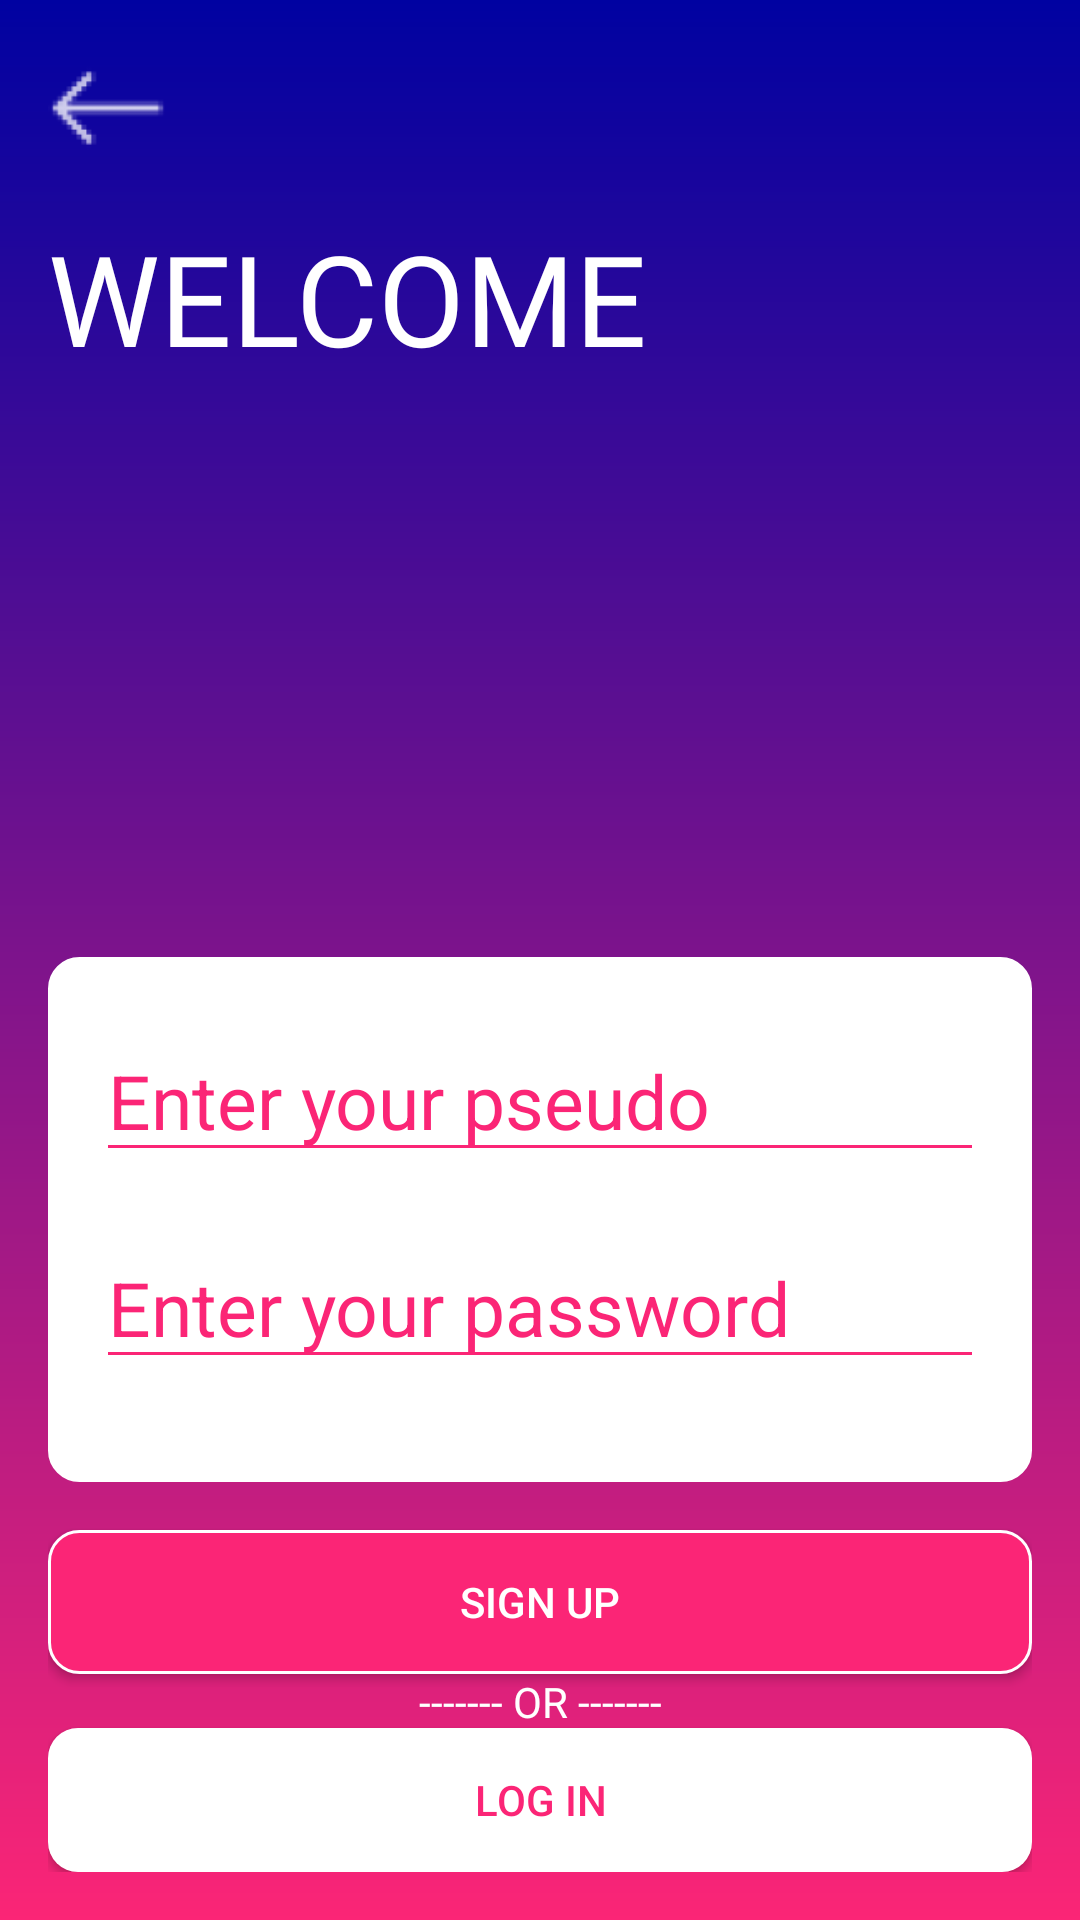

Here is an Android app screen rendered from its layout file. Give the layout XML and the strings, colors and styles it references.
<!-- AndroidManifest.xml: application theme Theme.LoginScreen -->
<!-- res/layout/connection_signup_fragment.xml -->
<?xml version="1.0" encoding="utf-8"?>
<androidx.constraintlayout.widget.ConstraintLayout
    xmlns:android="http://schemas.android.com/apk/res/android"
    xmlns:app="http://schemas.android.com/apk/res-auto"
    xmlns:tools="http://schemas.android.com/tools"
    android:layout_width="match_parent"
    android:layout_height="match_parent"
    tools:context=".fragments.ConnectionSignUpFragment"
    android:background="@drawable/login_gradient_background"
    android:padding="16dp">

    <TextView
        android:layout_width="wrap_content"
        android:layout_height="wrap_content"
        android:layout_marginTop="55dp"
        android:fontFamily="@font/roboto_bold"
        android:text="@string/welcome"
        android:textColor="@color/white"
        android:textSize="42sp"
        app:layout_constraintStart_toStartOf="parent"
        app:layout_constraintTop_toTopOf="parent" />

    <ImageView
        android:id="@+id/iv_signup_screen_arrow_back"
        android:layout_width="40dp"
        android:layout_height="40dp"
        android:src="@drawable/left_arrow"
        app:layout_constraintStart_toStartOf="parent"
        app:layout_constraintTop_toTopOf="parent"
        android:contentDescription="@string/back_arrow" />

    <FrameLayout
        android:id="@+id/fl_signup_screen"
        android:layout_width="match_parent"
        android:layout_height="175dp"
        android:background="@drawable/login_screen_login_popup"
        android:padding="16dp"
        android:visibility="visible"
        app:layout_constraintBottom_toBottomOf="parent"
        app:layout_constraintTop_toTopOf="parent"
        app:layout_constraintVertical_bias="0.7"
        tools:layout_editor_absoluteX="16dp">

        <androidx.constraintlayout.widget.ConstraintLayout
            android:layout_width="match_parent"
            android:layout_height="match_parent">

            <EditText
                android:id="@+id/et_signup_screen_pseudo"
                android:layout_width="match_parent"
                android:layout_height="wrap_content"
                android:layout_marginTop="5dp"
                android:autofillHints="username"
                android:backgroundTint="@color/start_bg"
                android:hint="@string/enter_pseudo"
                android:inputType="text"
                android:maxLength="20"
                android:textColor="@color/start_bg"
                android:textColorHint="@color/start_bg"
                android:textSize="25sp"
                app:layout_constraintEnd_toEndOf="parent"
                app:layout_constraintStart_toStartOf="parent"
                app:layout_constraintTop_toTopOf="parent" />

            <EditText
                android:id="@+id/et_signup_screen_password"
                android:layout_width="match_parent"
                android:layout_height="wrap_content"
                android:autofillHints="password"
                android:backgroundTint="@color/start_bg"
                android:hint="@string/enter_password"
                android:inputType="textPassword"
                android:maxLength="20"
                android:textColor="@color/start_bg"
                android:textColorHint="@color/start_bg"
                android:textSize="25sp"
                app:layout_constraintBottom_toBottomOf="parent"
                app:layout_constraintEnd_toEndOf="parent"
                app:layout_constraintStart_toStartOf="parent"
                app:layout_constraintTop_toBottomOf="@+id/et_signup_screen_pseudo" />

        </androidx.constraintlayout.widget.ConstraintLayout>
    </FrameLayout>

    <androidx.appcompat.widget.AppCompatButton
        android:id="@+id/btn_signup_screen_signup"
        android:layout_width="match_parent"
        android:layout_height="wrap_content"
        android:background="@drawable/login_screen_signup_btn"
        android:contentDescription="@string/login_btn"
        android:text="@string/signup_btn"
        android:textColor="@color/white"
        android:layout_marginTop="16dp"
        app:layout_constraintEnd_toEndOf="parent"
        app:layout_constraintStart_toStartOf="parent"
        app:layout_constraintTop_toBottomOf="@+id/fl_signup_screen" />

    <TextView
        android:layout_width="match_parent"
        android:layout_height="wrap_content"
        android:text="@string/or"
        app:layout_constraintBottom_toTopOf="@+id/btn_signup_screen_login"
        app:layout_constraintTop_toBottomOf="@+id/btn_signup_screen_signup"
        tools:layout_editor_absoluteX="56dp"
        android:textColor="@color/white"
        android:gravity="center"/>

    <androidx.appcompat.widget.AppCompatButton
        android:id="@+id/btn_signup_screen_login"
        android:layout_width="match_parent"
        android:layout_height="wrap_content"
        android:background="@drawable/login_screen_login_btn"
        android:contentDescription="@string/login_btn"
        android:text="@string/login_btn"
        android:textColor="@color/start_bg"
        app:layout_constraintBottom_toBottomOf="parent"
        app:layout_constraintEnd_toEndOf="parent"
        app:layout_constraintStart_toStartOf="parent" />

</androidx.constraintlayout.widget.ConstraintLayout>
<!-- resources referenced by this layout -->
<resources>
  <color name="start_bg">#FB2576</color>
  <color name="white">#FFFFFFFF</color>
  <!-- drawable left_arrow: png bitmap (drawable-hdpi, 415 bytes) -->
  <!-- drawable login_gradient_background (drawable) -->
  <?xml version="1.0" encoding="utf-8"?>
  <shape xmlns:android="http://schemas.android.com/apk/res/android"
      android:shape="rectangle">
      <gradient
          android:startColor="@color/start_bg"
          android:endColor="@color/end_bg"
          android:angle="90" />
  </shape>
  <!-- drawable login_screen_login_btn (drawable) -->
  <?xml version="1.0" encoding="utf-8"?>
  <shape
      xmlns:android="http://schemas.android.com/apk/res/android"
      android:padding="16dp"
      android:shape="rectangle">
      <corners android:radius="10dp" />
  
      <solid
          android:color="@color/white"/>
  
      <stroke android:color="#F806CC"/>
  </shape>
  <!-- drawable login_screen_login_popup (drawable) -->
  <?xml version="1.0" encoding="utf-8"?>
  <shape
      xmlns:android="http://schemas.android.com/apk/res/android"
      android:padding="16dp"
      android:shape="rectangle">
      <corners android:radius="10dp" />
  
      <solid
          android:color="@color/white"/>
  
      <stroke android:color="@color/white" android:width="1dp" />
  </shape>
  <!-- drawable login_screen_signup_btn (drawable) -->
  <?xml version="1.0" encoding="utf-8"?>
  <shape
      xmlns:android="http://schemas.android.com/apk/res/android"
      android:padding="16dp"
      android:shape="rectangle">
      <corners android:radius="10dp" />
      
      <solid
          android:color="@color/start_bg"/>
  
      <stroke android:color="@color/white" android:width="1dp" />
  </shape>
  <string name="back_arrow">Back arrow</string>
  <string name="enter_password">Enter your password</string>
  <string name="enter_pseudo">Enter your pseudo</string>
  <string name="login_btn">LOG IN</string>
  <string name="or">------- OR -------</string>
  <string name="signup_btn">SIGN UP</string>
  <string name="welcome">WELCOME</string>
  <style name="Theme.LoginScreen" parent="Theme.MaterialComponents.DayNight.NoActionBar">
          
          <item name="colorPrimary">@color/purple_500</item>
          <item name="colorPrimaryVariant">@color/purple_700</item>
          <item name="colorOnPrimary">@color/white</item>
          
          <item name="colorSecondary">@color/teal_200</item>
          <item name="colorSecondaryVariant">@color/teal_700</item>
          <item name="colorOnSecondary">@color/black</item>
          
          <item name="android:statusBarColor">?attr/colorPrimaryVariant</item>
          
          <item name="android:windowNoTitle">true</item>
          <item name="android:windowActionBar">false</item>
          <item name="android:windowFullscreen">true</item>
          <item name="android:windowContentOverlay">@null</item>
      </style>
  <color name="end_bg">#0002A1</color>
  <color name="purple_500">#FF6200EE</color>
  <color name="purple_700">#FF3700B3</color>
  <color name="teal_200">#FF03DAC5</color>
  <color name="teal_700">#FF018786</color>
  <color name="black">#FF000000</color>
</resources>
